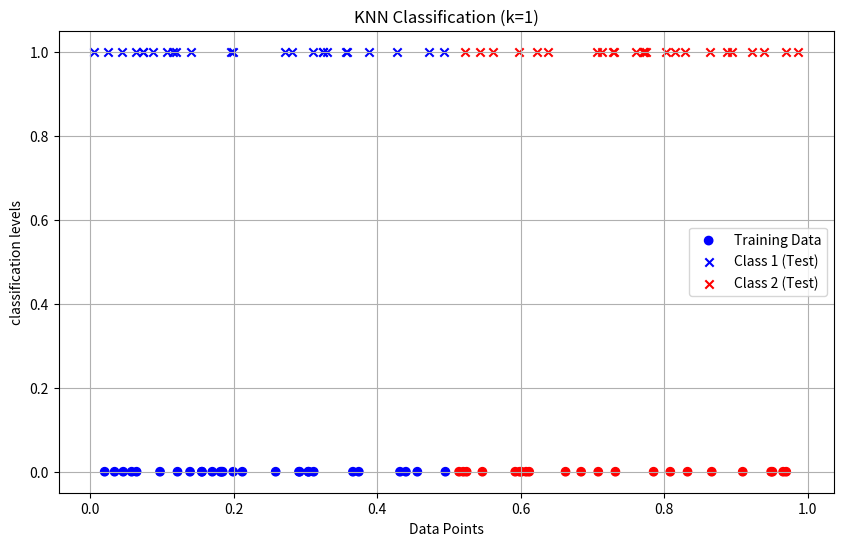
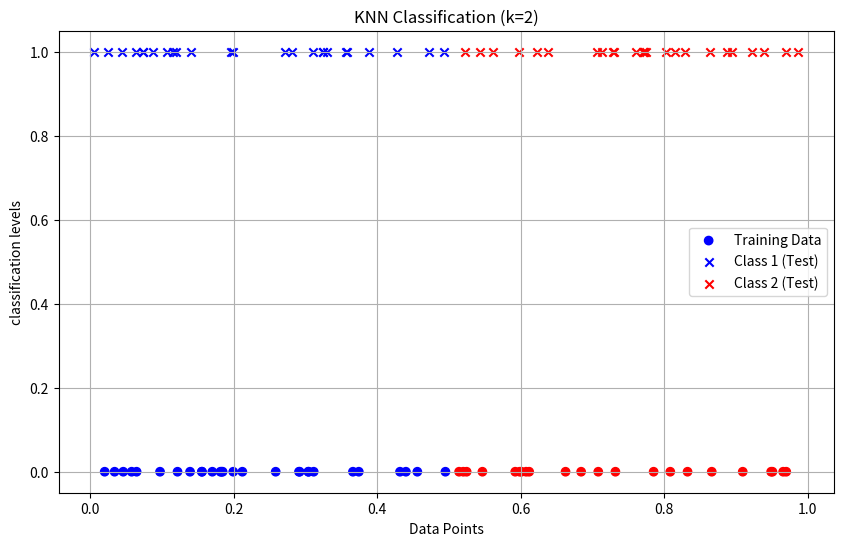
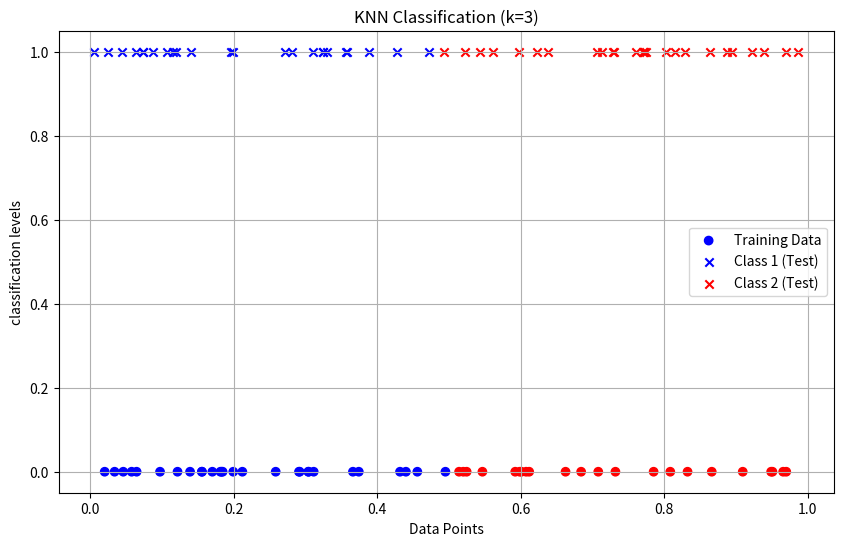
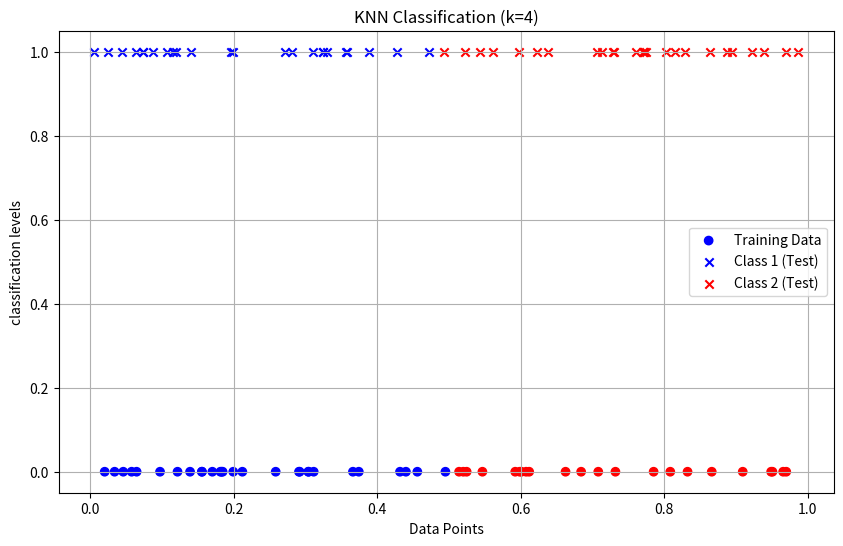
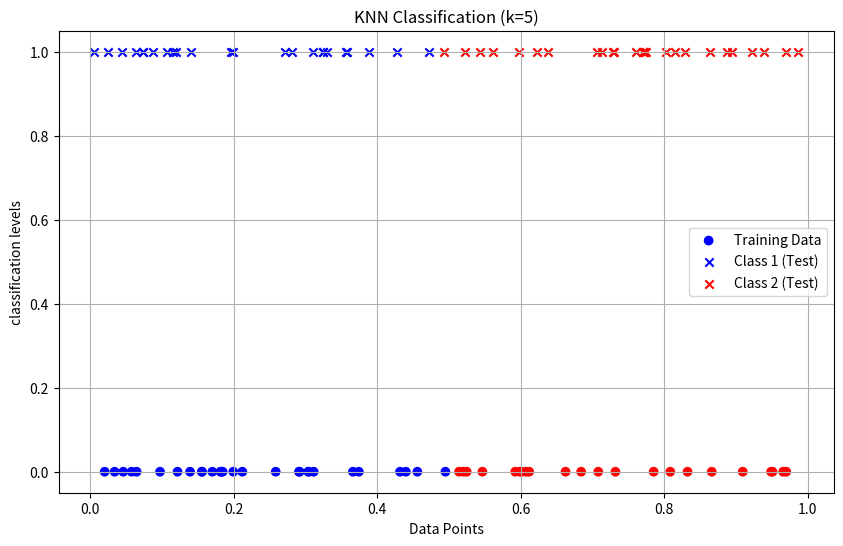
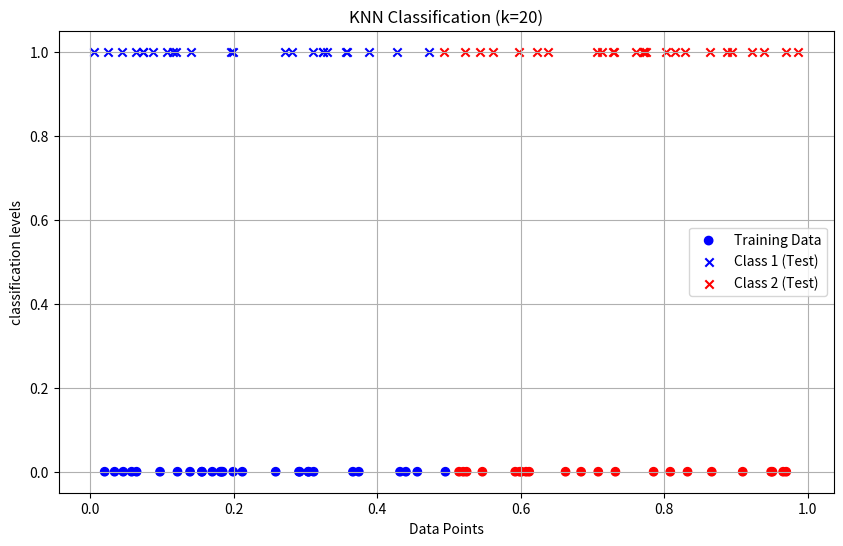
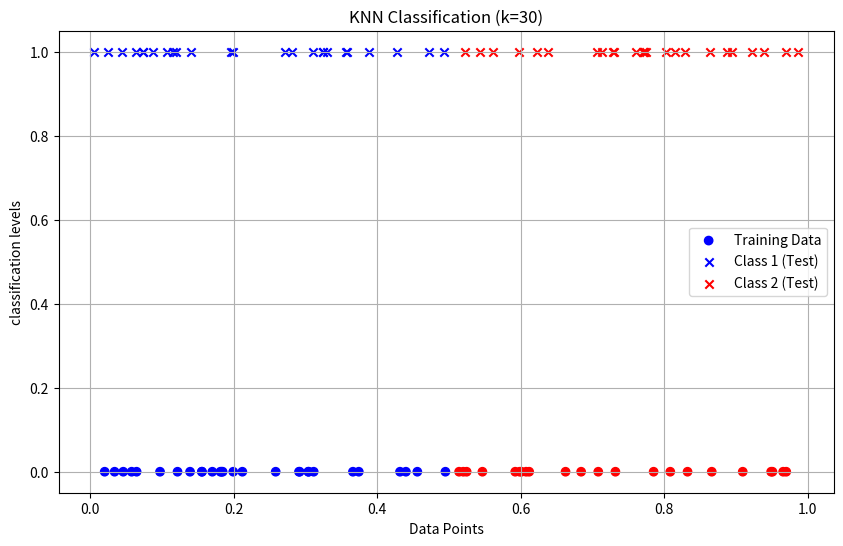

Reproduce these figures in Python, in order.
import numpy as np
import matplotlib.pyplot as plt
from collections import Counter

# Generate synthetic train/test data points
np.random.seed(42)
data = np.random.rand(100)
tr_x, te_x = data[:50], data[50:]
tr_y = ["Class 1" if x < 0.5 else "Class 2" for x in tr_x]

# KNN scratch classifier function
def knn(point, k):
    # Sort neighbors by absolute distance
    dists = sorted([(abs(point - tr_x[i]), tr_y[i]) for i in range(50)])
    # Return majority class of k nearest neighbors
    return Counter([lbl for _, lbl in dists[:k]]).most_common(1)[0][0]

print("---KNN Classification Results---\ntraining dataset:first 50 data points based on rule x<0.5 is class 1 and x>=0.5 is class 2\ntest dataset: last 50 data points")

k_vals, res = [1, 2, 3, 4, 5, 20, 30], {}
for k in k_vals:
    print(f"results for k={k}:")
    preds = [knn(p, k) for p in te_x]
    res[k] = preds
    for i, lbl in enumerate(preds, start=51):
        print(f"Point x{i}(value:{te_x[i-51]:.4f}) classified as: {lbl}\n\nclassifications completed:")

# Plot KNN test classifications compared to training data
for k in k_vals:
    preds = res[k]
    c1 = [te_x[i] for i in range(50) if preds[i] == "Class 1"]
    c2 = [te_x[i] for i in range(50) if preds[i] == "Class 2"]
    plt.figure(figsize=(10, 6))
    plt.scatter(tr_x, [0]*50, c=["blue" if l == "Class 1" else "red" for l in tr_y], label="Training Data")
    plt.scatter(c1, [1]*len(c1), c="blue", marker="x", label="Class 1 (Test)")
    plt.scatter(c2, [1]*len(c2), c="red", marker="x", label="Class 2 (Test)")
    plt.title(f"KNN Classification (k={k})")
    plt.xlabel("Data Points"); plt.ylabel("classification levels")
    plt.legend(); plt.grid(True); plt.show()
